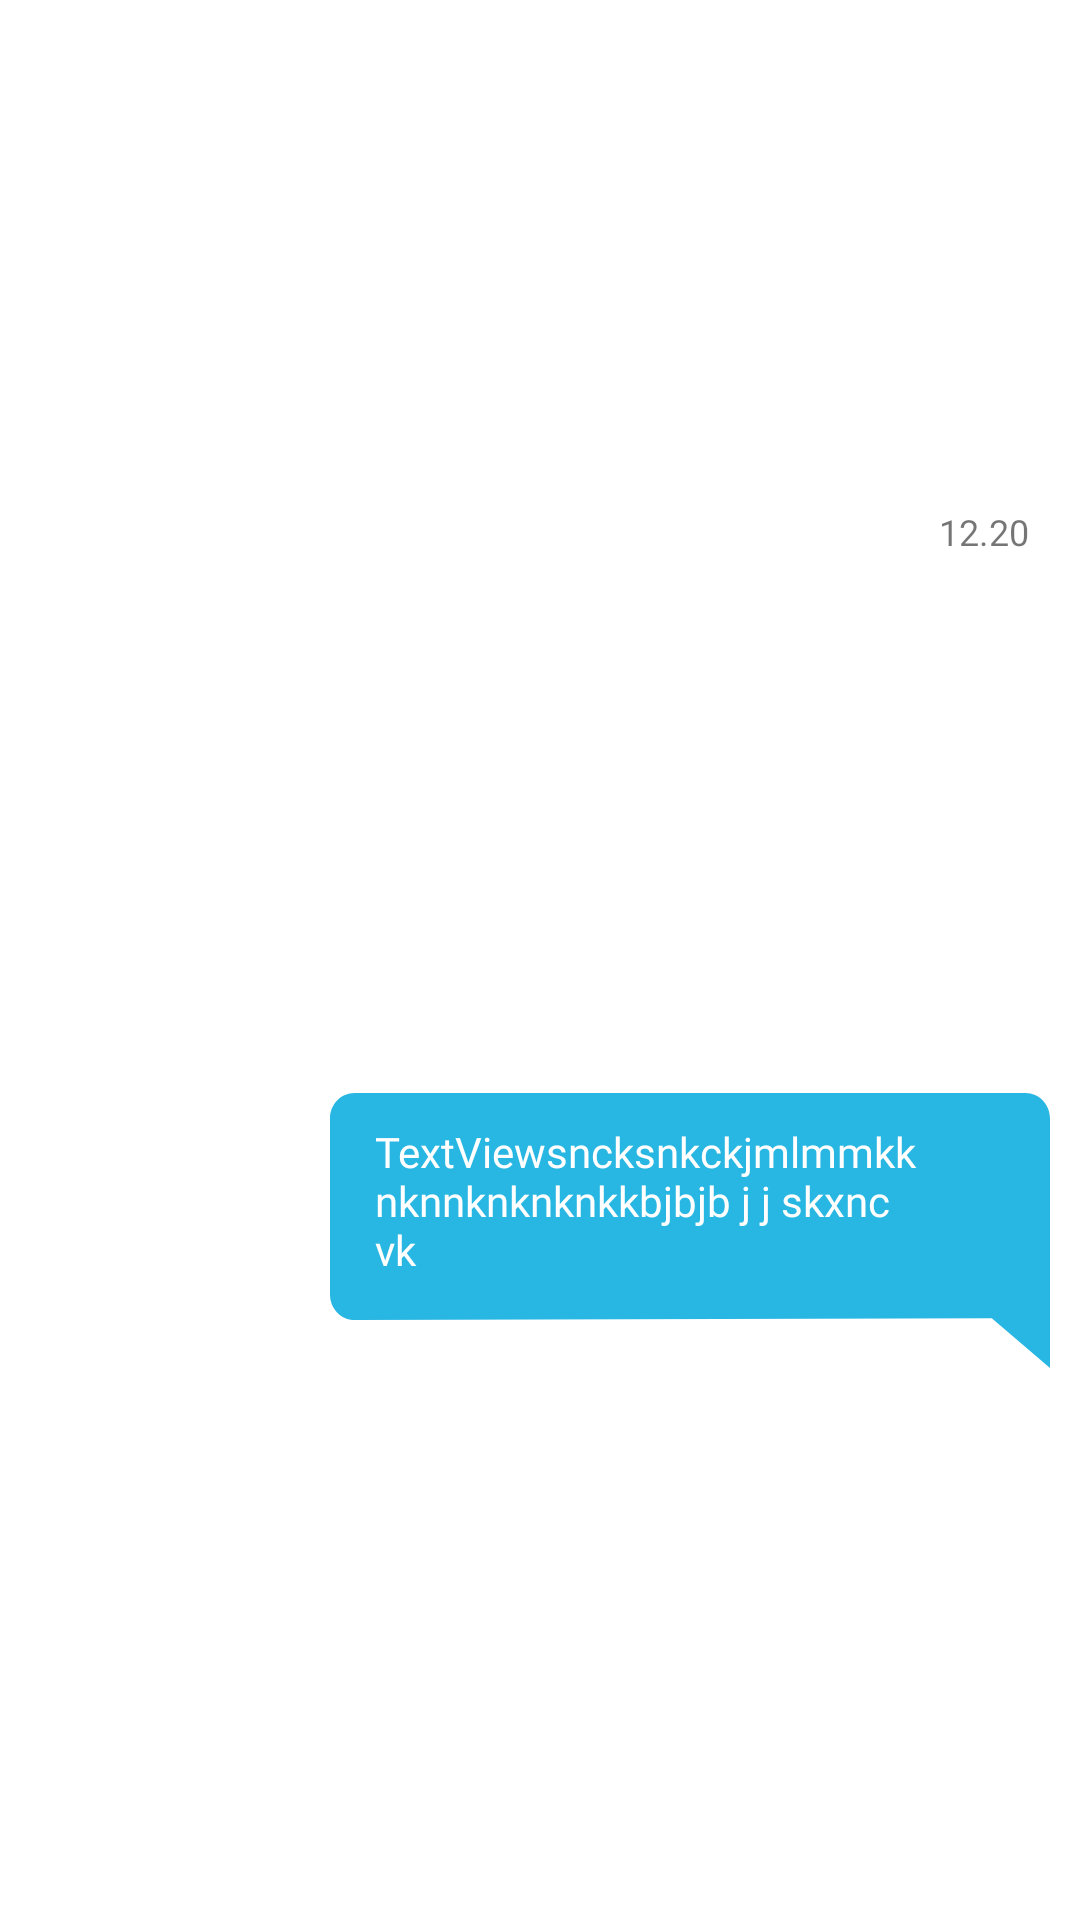

Write the Android layout XML for this screen, with the resource values it uses.
<!-- AndroidManifest.xml: application theme Theme.UniversitySystem -->
<!-- res/layout/to_message_item.xml -->
<?xml version="1.0" encoding="utf-8"?>
<androidx.constraintlayout.widget.ConstraintLayout xmlns:android="http://schemas.android.com/apk/res/android"
    xmlns:app="http://schemas.android.com/apk/res-auto"
    xmlns:tools="http://schemas.android.com/tools"
    android:layout_width="match_parent"
    android:layout_height="wrap_content">


    <TextView
        android:id="@+id/to_msg_name_tv"
        android:layout_width="wrap_content"
        android:layout_height="wrap_content"
        android:fontFamily="@font/inter"
        android:gravity="center"
        android:maxLines="1"
        android:text="Имя Фамилия"
        android:textColor="@color/black"
        android:textSize="14sp"
        android:visibility="gone"
        app:layout_constraintBottom_toTopOf="@id/to_ms_tv"
        app:layout_constraintEnd_toEndOf="@+id/to_ms_tv"
        app:layout_constraintHorizontal_bias="0.96"
        app:layout_constraintStart_toStartOf="@+id/to_ms_tv"
        app:layout_constraintTop_toBottomOf="@id/to_ms_time_tv"
        app:layout_constraintVertical_bias="1.0" />

    <TextView
        android:id="@+id/to_ms_tv"
        android:layout_width="wrap_content"
        android:layout_height="wrap_content"
        android:layout_marginTop="5dp"
        android:layout_marginEnd="10dp"
        android:layout_marginBottom="15dp"
        android:background="@drawable/ic_my_message_bg"
        android:focusable="true"
        android:fontFamily="@font/inter"
        android:longClickable="true"
        android:maxWidth="240dp"
        android:paddingStart="15dp"
        android:paddingTop="10dp"
        android:paddingEnd="25dp"
        android:paddingBottom="30dp"
        android:text="TextViewsncksnkckjmlmmkknknnknknknkkbjbjb j j skxnc vk"
        android:textColor="@color/white"
        android:textIsSelectable="true"
        android:textSize="14sp"
        app:layout_constraintBottom_toBottomOf="parent"
        app:layout_constraintEnd_toEndOf="parent"
        app:layout_constraintHorizontal_bias="1.0"
        app:layout_constraintStart_toStartOf="parent"
        app:layout_constraintTop_toBottomOf="@id/to_msg_name_tv" />

    <TextView
        android:id="@+id/to_ms_time_tv"
        android:layout_width="wrap_content"
        android:layout_height="wrap_content"
        android:gravity="center"
        android:maxWidth="200dp"
        android:maxLines="1"
        android:paddingBottom="5dp"
        android:text="12.20"
        android:textSize="12sp"
        app:layout_constraintBottom_toTopOf="@+id/to_msg_name_tv"
        app:layout_constraintEnd_toEndOf="@+id/to_ms_tv"
        app:layout_constraintHorizontal_bias="0.966"
        app:layout_constraintStart_toStartOf="@+id/to_ms_tv"
        app:layout_constraintTop_toTopOf="parent"
        app:layout_constraintVertical_bias="1.0" />
</androidx.constraintlayout.widget.ConstraintLayout>
<!-- resources referenced by this layout -->
<resources>
  <color name="black">#FF000000</color>
  <color name="white">#FFFFFFFF</color>
  <!-- drawable ic_my_message_bg (drawable) -->
  <vector xmlns:android="http://schemas.android.com/apk/res/android"
      android:width="100dp"
      android:height="25dp"
      android:viewportWidth="235"
      android:viewportHeight="86">
    <path
        android:pathData="M8,0H227C231.42,0 235,3.58 235,8V50V63V86L216,70.48L8,71C3.58,71 0,67.42 0,63V8C0,3.58 3.58,0 8,0Z"
        android:fillColor="#28B6E2"/>
  </vector>
  <style name="Theme.UniversitySystem" parent="Theme.MaterialComponents.DayNight">
          
          <item name="android:forceDarkAllowed" tools:targetApi="q">false</item>
  
          <item name="colorPrimary">@color/white</item>
          <item name="colorPrimaryVariant">@color/darker_blue</item>
          <item name="colorOnPrimary">@color/blue</item>
          <item name="colorOnPrimarySurface">@color/forest_green</item>
          
          <item name="colorSecondary">@color/teal_200</item>
          <item name="colorSecondaryVariant">@color/teal_700</item>
          <item name="colorOnSecondary">@color/black</item>
          <item name="colorControlActivated">@color/blue</item>
          
  
          <item name="android:statusBarColor">@color/light_grey_text</item>
          <item name="android:imageButtonStyle">@color/white</item>
          <item name="textAppearanceTitleSmall">@style/LittleTitle</item>
          <item name="textAppearanceHeadlineSmall">@style/LittleTitle</item>
          <item name="textAppearanceLabelSmall">@style/LittleTitle</item>
          <item name="android:textColorSecondary">@color/light_grey_text</item>
          <item name="android:textColorPrimary">@color/black</item>
          <item name="android:textColorPrimaryInverse">@color/white</item>
  
          <item name="android:windowTranslucentStatus">false</item>
          
          <item name="windowActionBar">false</item>
          <item name="windowNoTitle">true</item>
  
      </style>
  <color name="darker_blue">#28B6E2</color>
  <color name="blue">#afdafc</color>
  <color name="forest_green">#026E14</color>
  <color name="teal_200">#FF06C3B1</color>
  <color name="teal_700">#FF018786</color>
  <color name="light_grey_text">#666666</color>
  <style name="LittleTitle" parent="TextAppearance.MaterialComponents.Headline6">
          <item name="android:textSize">16sp</item>
          <item name="fontFamily">@font/inter</item>
          <item name="android:textStyle">bold</item>
          <item name="textAllCaps">false</item>
          <item name="android:textColor">@color/black</item>
          <item name="android:textColorPrimaryInverse">@color/white</item>
      </style>
</resources>
